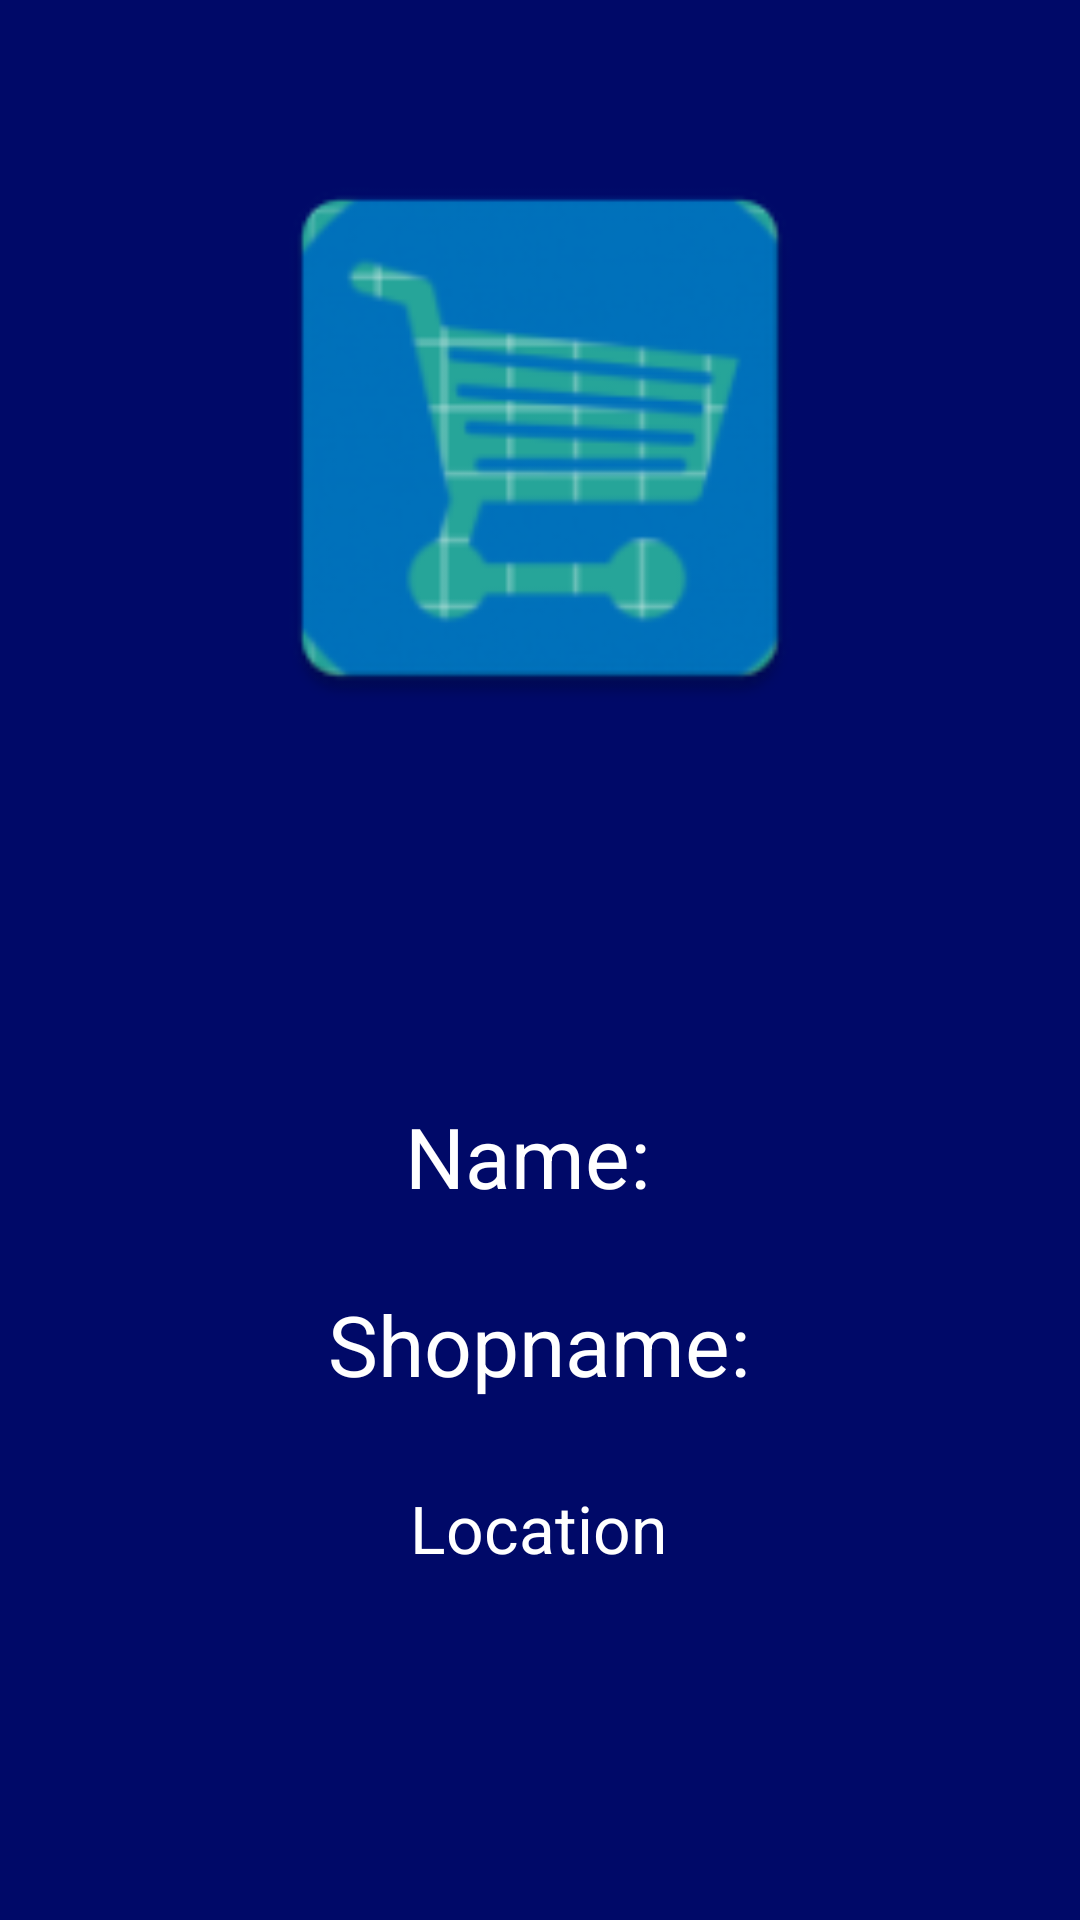

Here is an Android app screen rendered from its layout file. Give the layout XML and the strings, colors and styles it references.
<!-- AndroidManifest.xml: application theme AppTheme -->
<!-- res/layout/activity_profile.xml -->
<?xml version="1.0" encoding="utf-8"?>
<android.support.constraint.ConstraintLayout xmlns:android="http://schemas.android.com/apk/res/android"
    xmlns:app="http://schemas.android.com/apk/res-auto"
    xmlns:tools="http://schemas.android.com/tools"
    android:layout_width="match_parent"
    android:layout_height="match_parent"
    android:background="@color/colorPrimary"
    tools:context=".ProfileActivity">
    <ImageView
        android:id="@+id/ivProfilePic"
        android:layout_width="200dp"
        android:layout_height="200dp"
        android:layout_marginBottom="8dp"
        android:layout_marginEnd="8dp"
        android:layout_marginStart="8dp"
        android:layout_marginTop="8dp"
        app:layout_constraintBottom_toBottomOf="parent"
        app:layout_constraintEnd_toEndOf="parent"
        app:layout_constraintStart_toStartOf="parent"
        app:layout_constraintTop_toTopOf="parent"
        app:layout_constraintVertical_bias="0.09"
        app:srcCompat="@mipmap/ic_launcher" />

    <TextView
        android:id="@+id/tvProfileName"
        android:layout_width="wrap_content"
        android:layout_height="wrap_content"
        android:layout_marginBottom="236dp"
        android:layout_marginEnd="8dp"
        android:layout_marginStart="8dp"
        android:text="Name: "
        android:textColor="@android:color/white"
        android:textSize="28dp"
        app:layout_constraintBottom_toBottomOf="parent"
        app:layout_constraintEnd_toEndOf="parent"
        app:layout_constraintHorizontal_bias="0.498"
        app:layout_constraintStart_toStartOf="parent" />

    <TextView
        android:id="@+id/tvProfileShop"
        android:layout_width="wrap_content"
        android:layout_height="wrap_content"
        android:layout_marginBottom="8dp"
        android:layout_marginEnd="8dp"
        android:layout_marginStart="8dp"
        android:layout_marginTop="8dp"
        android:text="Shopname:"
        android:textSize="28dp"
        android:textColor="@android:color/white"
        app:layout_constraintBottom_toBottomOf="parent"
        app:layout_constraintEnd_toEndOf="parent"
        app:layout_constraintHorizontal_bias="0.498"
        app:layout_constraintStart_toStartOf="parent"
        app:layout_constraintTop_toBottomOf="@+id/tvProfileName"
        app:layout_constraintVertical_bias="0.095" />

    <TextView
        android:id="@+id/tvProfileLocation"
        android:layout_width="wrap_content"
        android:layout_height="wrap_content"
        android:layout_marginBottom="116dp"
        android:layout_marginEnd="8dp"
        android:layout_marginStart="8dp"
        android:text="Location"
        android:textSize="22dp"
        android:textColor="@android:color/white"
        app:layout_constraintBottom_toBottomOf="parent"
        app:layout_constraintEnd_toEndOf="parent"
        app:layout_constraintHorizontal_bias="0.498"
        app:layout_constraintStart_toStartOf="parent" />


</android.support.constraint.ConstraintLayout>
<!-- resources referenced by this layout -->
<resources>
  <color name="colorPrimary">#000968</color>
  <!-- mipmap ic_launcher: png bitmap (mipmap-hdpi, 4018 bytes) -->
  <style name="AppTheme" parent="Theme.AppCompat.Light.NoActionBar">
          
          <item name="colorPrimary">@color/colorPrimary</item>
          <item name="colorPrimaryDark">@color/colorPrimaryDark</item>
          <item name="colorAccent">@color/colorAccent</item>
      </style>
  <color name="colorPrimaryDark">#00695c</color>
  <color name="colorAccent">#64FFDA</color>
</resources>
